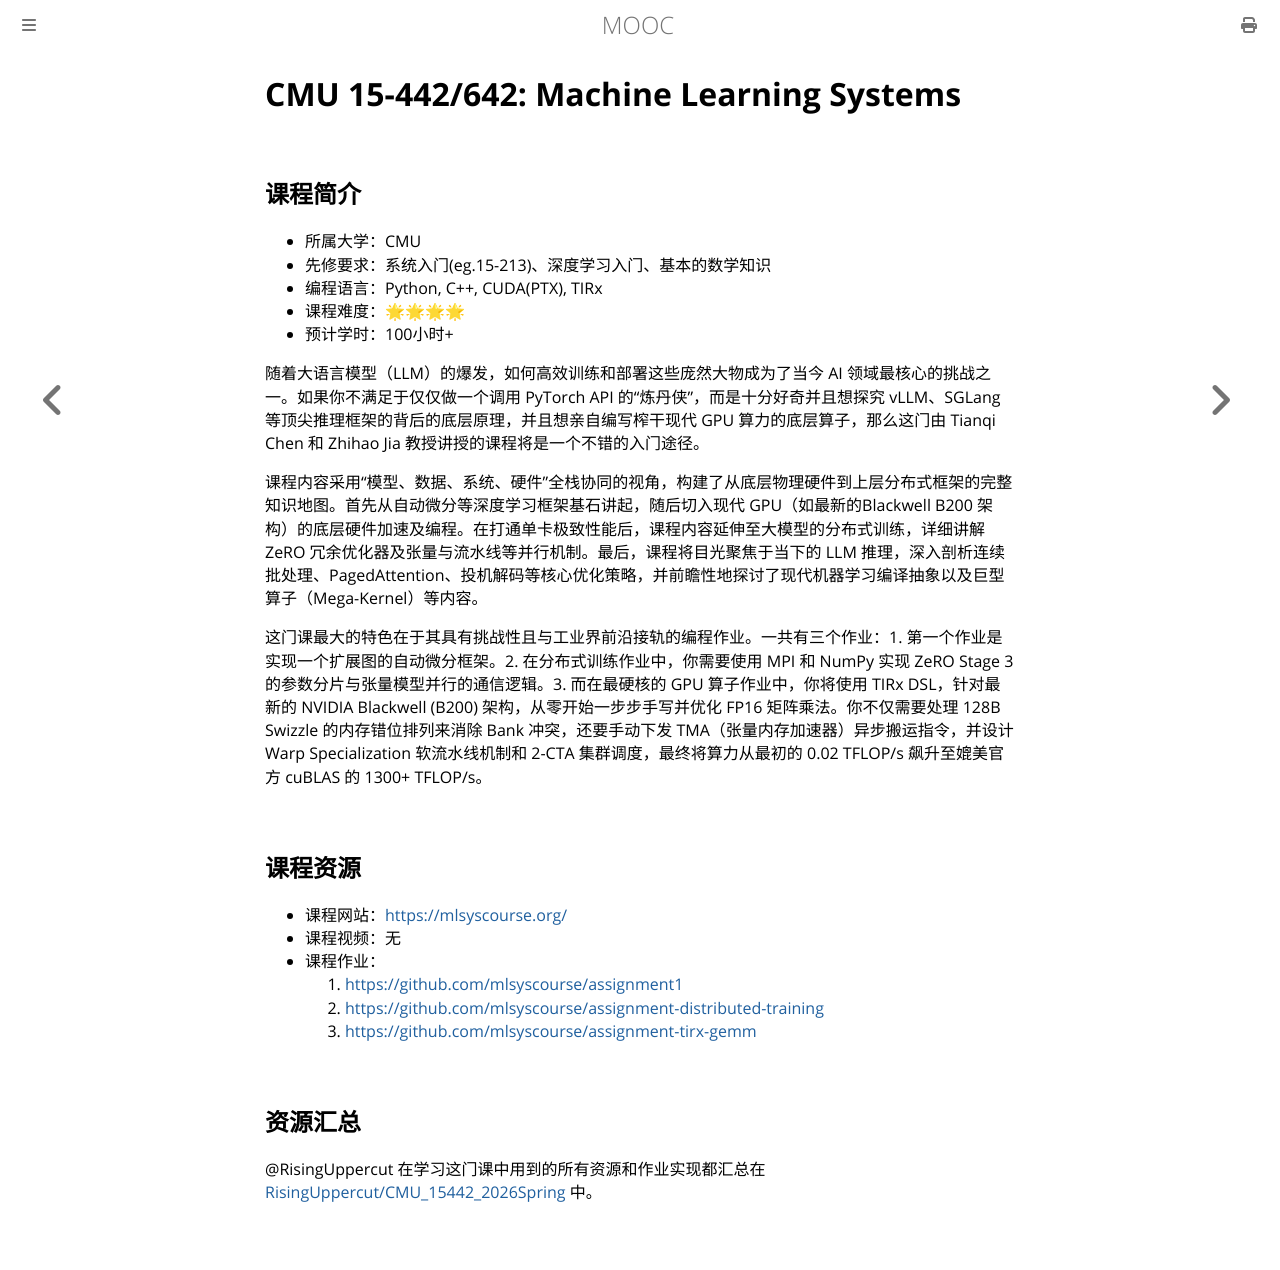

repository: Hanguangwu/MOOC · page: docs/机器学习系统/CMU15-442.html · generator: mdbook

# CMU 15-442/642: Machine Learning Systems

## 课程简介

- 所属大学：CMU
- 先修要求：系统入门(eg.15-213)、深度学习入门、基本的数学知识
- 编程语言：Python, C++, CUDA(PTX), TIRx
- 课程难度：🌟🌟🌟🌟
- 预计学时：100小时+

<!-- 用一两段话介绍这门课程，内容包括但不限于：
    （1）课程覆盖的知识点范围
    （2）与同类课程相比它的优势与特点
    （3）学习这门课程的体验与感受
    （4）自学这门课的注意点（踩过的坑、难度预警等等）
    （5）... ...
-->

随着大语言模型（LLM）的爆发，如何高效训练和部署这些庞然大物成为了当今 AI 领域最核心的挑战之一。如果你不满足于仅仅做一个调用 PyTorch API 的“炼丹侠”，而是十分好奇并且想探究 vLLM、SGLang 等顶尖推理框架的背后的底层原理，并且想亲自编写榨干现代 GPU 算力的底层算子，那么这门由 Tianqi Chen 和 Zhihao Jia 教授讲授的课程将是一个不错的入门途径。

课程内容采用“模型、数据、系统、硬件”全栈协同的视角，构建了从底层物理硬件到上层分布式框架的完整知识地图。首先从自动微分等深度学习框架基石讲起，随后切入现代 GPU（如最新的Blackwell B200 架构）的底层硬件加速及编程。在打通单卡极致性能后，课程内容延伸至大模型的分布式训练，详细讲解 ZeRO 冗余优化器及张量与流水线等并行机制。最后，课程将目光聚焦于当下的 LLM 推理，深入剖析连续批处理、PagedAttention、投机解码等核心优化策略，并前瞻性地探讨了现代机器学习编译抽象以及巨型算子（Mega-Kernel）等内容。

这门课最大的特色在于其具有挑战性且与工业界前沿接轨的编程作业。一共有三个作业：1. 第一个作业是实现一个扩展图的自动微分框架。2. 在分布式训练作业中，你需要使用 MPI 和 NumPy 实现 ZeRO Stage 3 的参数分片与张量模型并行的通信逻辑。3. 而在最硬核的 GPU 算子作业中，你将使用 TIRx DSL，针对最新的 NVIDIA Blackwell (B200) 架构，从零开始一步步手写并优化 FP16 矩阵乘法。你不仅需要处理 128B Swizzle 的内存错位排列来消除 Bank 冲突，还要手动下发 TMA（张量内存加速器）异步搬运指令，并设计 Warp Specialization 软流水线机制和 2-CTA 集群调度，最终将算力从最初的 0.02 TFLOP/s 飙升至媲美官方 cuBLAS 的 1300+ TFLOP/s。

## 课程资源

- 课程网站：<https://mlsyscourse.org/>
- 课程视频：无
- 课程作业：
  1. <https://github.com/mlsyscourse/assignment1>
  2. <https://github.com/mlsyscourse/assignment-distributed-training>
  3. <https://github.com/mlsyscourse/assignment-tirx-gemm>

## 资源汇总

@RisingUppercut 在学习这门课中用到的所有资源和作业实现都汇总在 [RisingUppercut/CMU_15442_2026Spring](https://github.com/RisingUppercut/CMU_15442_2026Spring) 中。
